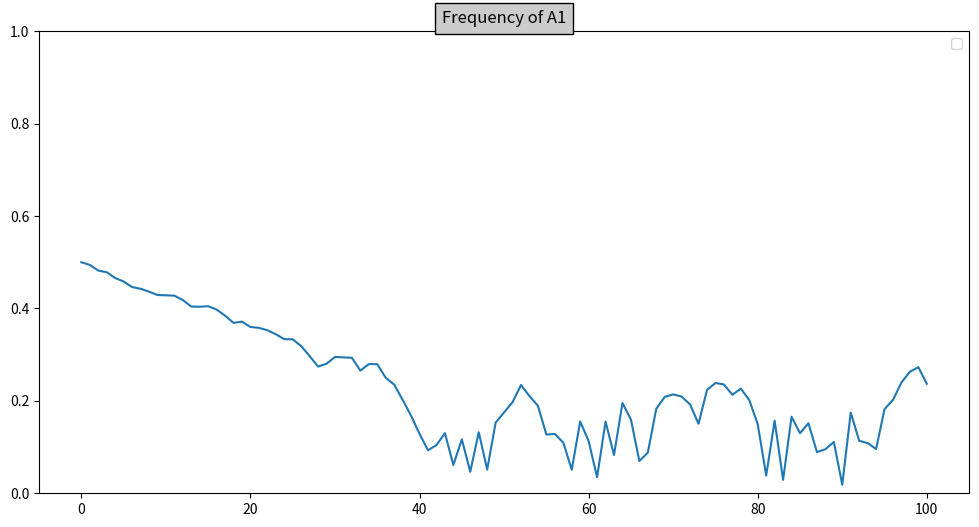

Recreate this plot in Python.
#from matplotlib import pyplot as plt
import pandas as pd
import numpy as np
import time
import os
from os import path
from random import random
from pylab import figure, axes, plot, title, show, legend, savefig, ylim
import math as m



def graph_create(mylist, type):

    if path.exists('foo.png'):
        os.remove("foo.png")

    for x in range(len(mylist)):
        print(mylist[x], end=" ")

    figure(1, figsize=(12, 6))

    ylim(top=1)
    plot(mylist)
    title('Frequency of %s' %type, bbox={'facecolor': '0.8', 'pad': 5})
    legend()
    

    #show()  # Actually, don't show, just save to foo.png
    savefig('foo.png', bbox_inches='tight')

def mathything(a1, muta1a2, muta2a1, a1a1fit, a1a2fit, a2a2fit, popsize, gens, randomness, ifdecreasing):
    if randomness == 'yes':
        godcoeff = 0.51
    else:
        godcoeff = 0

    population = popsize

    p = a1
    q = 1 - a1
    a1freqarr = [p]
    a2freqarr = [q]
    a1a1arr = []
    a1a2arr = []
    a2a2arr = []
    a1arr = [p]
    a2arr = [q]
    a1a1 = p*p
    a1a2 = 2 * p * q
    a2a2 = q*q
    a1a1arr.append(a1a1)
    a1a2arr.append(a1a2)
    a2a2arr.append(a2a2)
    i = 0
    while i < gens:

        bb = random()
        if bb <= 0.5:
            bb = 1
        else:
         bb = -1


        a1a1 = 2*p*q*muta2a1 + p*p*a1a1fit + godcoeff * bb * 1/population * random()
        a1a2 = p*p*muta1a2 + q*q*muta2a1 + 2*p*q*a1a2fit + godcoeff * bb * 1/population * random()
        a2a2 = 2*p*q*muta2a1 + q*q*a2a2fit + godcoeff * bb * 1/population * random()
        p = m.sqrt(abs(a1a1))
        q = m.sqrt(abs(a2a2))
        a1a1arr.append(a1a1)
        a2a2arr.append(a2a2)
        a1a2arr.append(a1a2)
        a1arr.append(p)
        a2arr.append(q)
        

        a1a1 = round(a1a1 * 10000) / 10000
        a1a2 = round(a1a2 * 10000) / 10000
        a2a2 = round(a2a2 * 10000) / 10000

        i += 1

        if ifdecreasing:
            population -= (population * ((1-a1a1fit) + (1-a1a2fit) + (1-a2a2fit)))
            population = round(population)
            print(population)
    # print(population)
    return a1arr

arr = mathything(0.5, 0, 0, 0.97, 1.0, 1.0, 100, 100, "yes", True)

for x in range(len(arr)):
    print(arr[x], end=" ")
graph_create(arr, 'A1')

#df = pd.DataFrame({'x': range(1,101), 'y': np.random.randn(100)*15+range(1,101), 'z': (np.random.randn(100)*15+range(1,101))*2 })
 
# Plot
#plt.plot( 'x', 'y', data=df, marker='o', color='c')
#plt.show()
#time.sleep(5)
#df = pd.DataFrame({'x': range(1,101), 'y': np.random.randn(100)*15+range(1,101), 'z': (np.random.randn(100)*15+range(1,101))*2 })
#plt.draw()

#def reprint():
#    plt.plot('x', 'y', data=df, marker='o', color='c')


#def main():



#if __name__ == "main":
#    main()